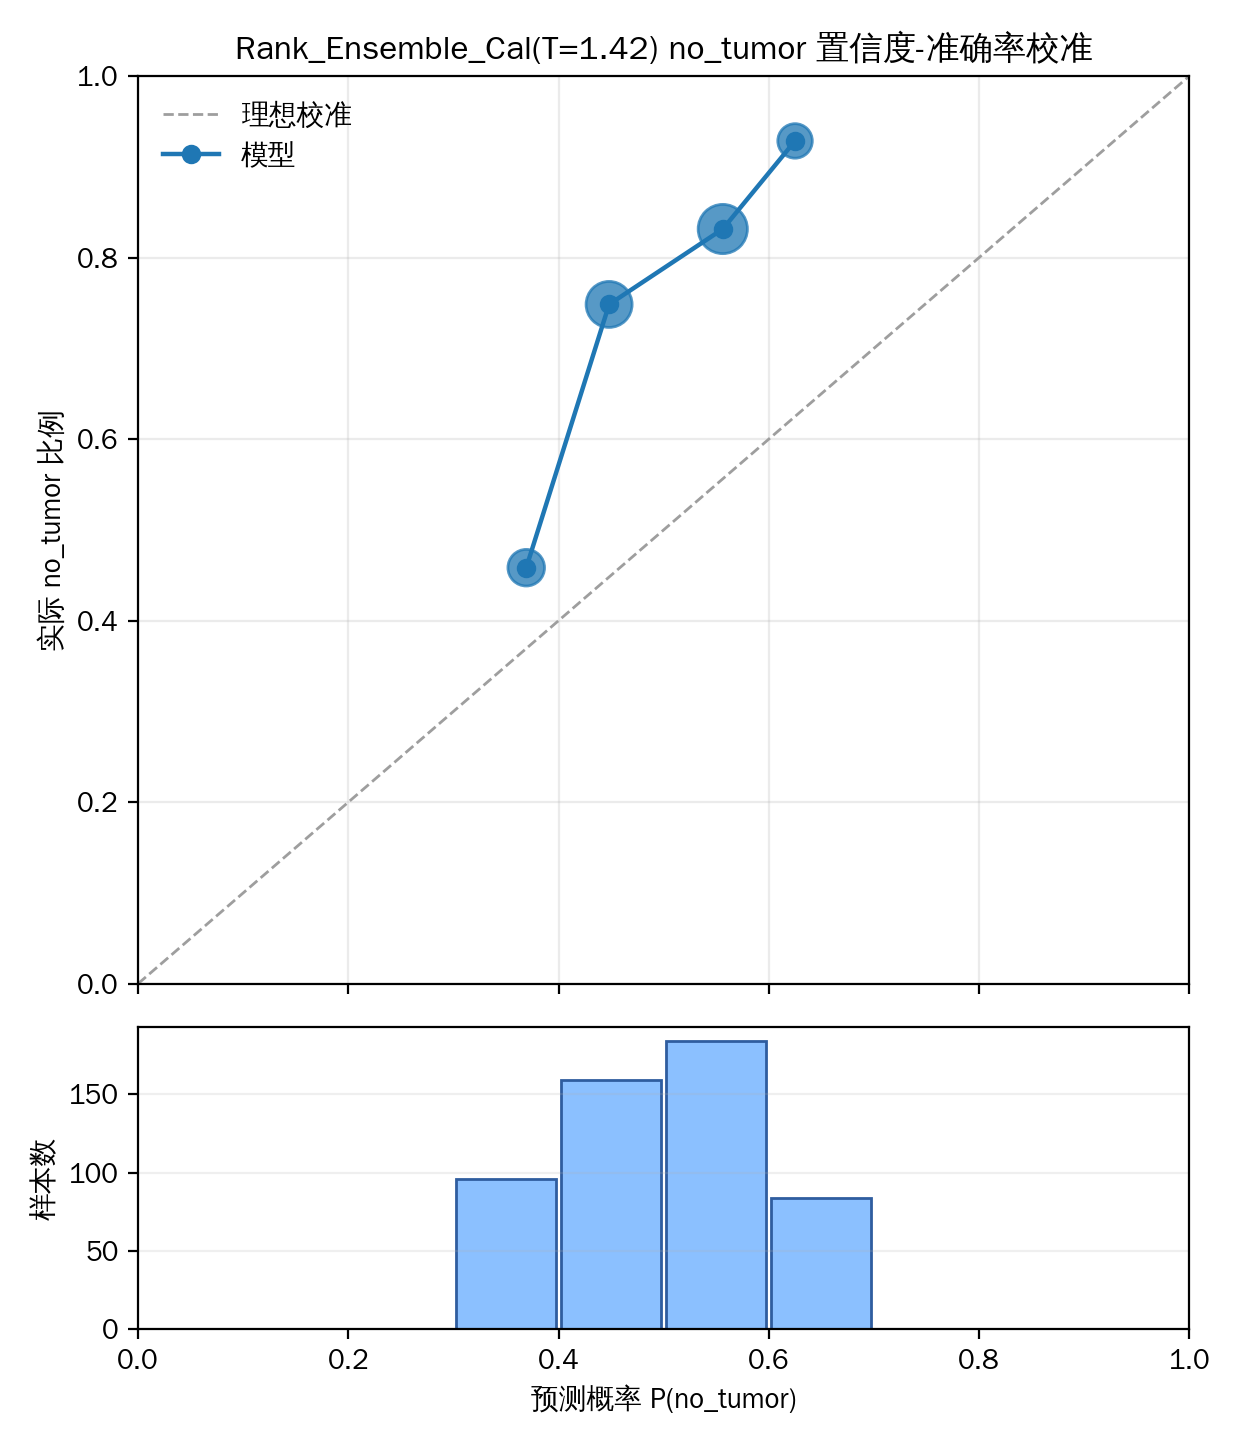

Source data for this figure (header and first rows):
bin_idx, bin_lower, bin_upper, count, confidence, accuracy, abs_gap
3, 0.3, 0.4, 96, 0.3693, 0.4583, 0.08907
4, 0.4, 0.5, 159, 0.4481, 0.7484, 0.3003
5, 0.5, 0.6, 184, 0.5562, 0.8315, 0.2753
6, 0.6, 0.7, 84, 0.625, 0.9286, 0.3036
